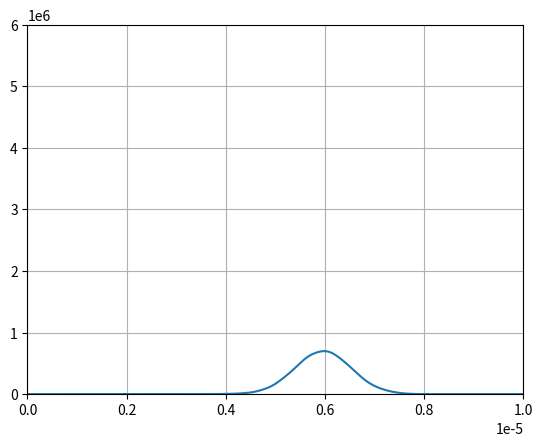

Here is the Python script that generated this plot:
# -*- coding: utf-8 -*-
"""basis_expansion_evolution_SquareWell.ipynb

Automatically generated by Colab.

Original file is located at
    https://colab.research.google.com/drive/1OOMv_G4PMgj28JWA71VdXNokpGoPGFNM
"""

import numpy as np
import matplotlib.pyplot as plt

# Calcula la evolución usando la base del pozo cuadrado

hbar = 1e-34
L = 1e-5
m = 1.6e-27
Va = 3e-17
dt = 1e-6
v = 0.3
k = m * v / hbar

N = 30

# funciones de la base
dx = L / 1e4
x = np.arange(0, L + dx, dx)
sx = len(x)
f = np.zeros((N, sx))

for ja in range(N):
    # En Python el índice empieza en 0, pero la base (n) va de 1 a N
    n_base = ja + 1
    f[ja, :] = np.sqrt(2 / L) * np.sin(n_base * np.pi * x / L)

# Hamiltoniano diagonal
Hp = np.zeros((N, N))
for ja in range(N):
    n_base = ja + 1
    Hp[ja, ja] = n_base**2

Hp = Hp * (hbar**2) * (np.pi**2) / (2 * m * (L**2))

# Potencial
Vx = Va * ((x - (L / 2))**2)
V = np.zeros((N, N))
for ja in range(N):
    for jb in range(N):
        V[ja, jb] = dx * np.sum(f[ja, :] * Vx * f[jb, :])

H = Hp + V

# Diagonalizar
eval_vals, evec = np.linalg.eigh(H) # eigh es óptimo para matrices hermíticas/simétricas

# función inicial (1j es la unidad imaginaria en Python)
g = np.exp(-1j * k * x) * np.exp(-((x - L / 2)**2) / (2 * ((L / 10)**2)))
normg = dx * np.sum(g * np.conj(g))
g = g / np.sqrt(normg)

# expansión en eigenfunciones
cf0 = np.zeros(N, dtype=complex)
for ja in range(N):
    cf0[ja] = dx * np.sum(f[ja, :] * g)

cf = np.zeros(N, dtype=complex)
for ja in range(N):
    cf[ja] = np.dot(cf0, evec[:, ja])

# evolucion
plt.ion() # Activar modo interactivo para animación
fig, ax = plt.subplots()

for jb in range(30):
    t = jb * dt
    ft = np.zeros(N, dtype=complex)
    for ja in range(N):
        ft += cf[ja] * np.exp(-1j * eval_vals[ja] * t / hbar) * evec[:, ja]

    ftx = np.zeros_like(x, dtype=complex)
    for ja in range(N):
        ftx += ft[ja] * f[ja, :]

    ax.clear()
    # ftx * np.conj(ftx) da un número complejo con parte imaginaria 0. Se extrae la parte real.
    ax.plot(x, np.real(ftx * np.conj(ftx)))
    ax.set_xlim(0, L)
    ax.set_ylim(0, 6e6)
    ax.grid(True)

    plt.draw()
    plt.pause(0.1)

plt.ioff()
plt.show()
